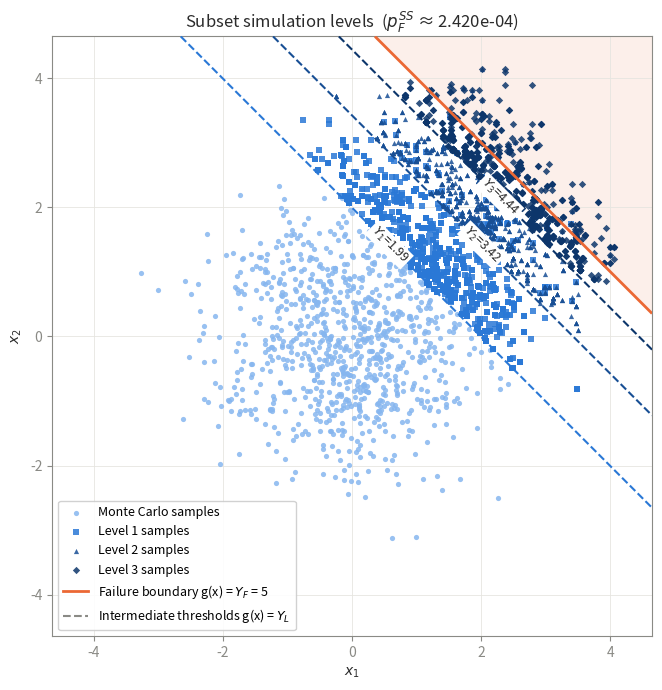

Recreate this plot in Python.
"""
Subset Simulation for a Linear Reliability Problem -- LOOP version

Python translation of the MATLAB code by K.M. Zuev (Institute for Risk &
Uncertainty, University of Liverpool).

    Performance function: g(x) = x1 + ... + xd
    Input variables x1, ..., xd are i.i.d. N(0, 1)
    Failure  <=>  g(x) > YF

This version keeps the same loops as the MATLAB script, with the MATLAB
line numbers in the comments, so it is the closest to the original code.
It is slow in high dimension (about 40 s for d = 1000); see
subset_simulation_vectorised.py for a fast version of the same algorithm.

The performance function is defined ONCE, in `performance_function` below.
In the MATLAB script `sum(...)` was written out separately wherever g was
evaluated (lines 19 and 62, and also sum(q) on line 46). Here every
evaluation calls the same function, so to try a new model you only edit it
in one place.

HOW TO RUN: set the parameters just below, then run this file. The results
are printed, and when d = 2 the level plot (cf. Figure 6) opens in a window.
Works for any dimension d; the plot is only drawn for d = 2.
"""

import math

import numpy as np
from scipy.stats import norm

SQRT_2PI = math.sqrt(2 * math.pi)

# ===========================================================================
# PARAMETERS -- edit these (original MATLAB values in brackets)
# ===========================================================================
d = 2          # dimension of the input space            [MATLAB: 1000]
YF = 5.0       # critical threshold (failure <=> g(x) > YF) [MATLAB: 200]
n = 1000       # number of samples per level             [MATLAB: 3000]
p = 0.1        # level probability                       [MATLAB: 0.1]
SEED = None    # random seed: an integer for repeatable results, None for random
SAVE_PLOT = None   # e.g. "levels.png" to also save the plot to a file

# ---------------------------------------------------------------------------
# Performance function -- the ONLY place the model is defined.
# ---------------------------------------------------------------------------
def performance_function(x):
    """System response y = g(x) = x1 + ... + xd.

    `x` has shape (d, n): one column per sample, as in the MATLAB code.
    Returns an array of shape (n,).
    """
    return np.sum(x, axis=0)



# ---------------------------------------------------------------------------
# Subset simulation (mirrors the MATLAB script line by line)
# ---------------------------------------------------------------------------
def _normpdf(t):
    """Scalar standard normal pdf (MATLAB normpdf)."""
    return math.exp(-0.5 * t * t) / SQRT_2PI


def subset_simulation_loops(d, YF, n=3000, p=0.1, g=performance_function,
                            rng=None):
    """Estimate pF = P(g(x) > YF) for x ~ N(0, I_d).

    Written with the same loops as the MATLAB code so each line can be
    compared directly. Numbers in the comments are the MATLAB line numbers.
    Indices are 0-based (MATLAB i = 1 is Python i = 0).

    Returns a dict with keys 'pF_SS', 'N', 'L', 'Y' (intermediate
    thresholds), 'nF' (failure counts per level), 'x' and 'y' (samples and
    responses per level).
    """
    rng = np.random.default_rng(rng)
    nc = int(round(n * p))                         # 12: number of Markov chains
    ns = int(round((1 - p) / p))                   # 13: number of states in each chain
    if nc * (ns + 1) != n:
        raise ValueError("n*p and 1/p must be integers")

    L = 0                                          # 15: current (unconditional) level
    x = [rng.standard_normal((d, n))]              # 16: Monte Carlo samples
    y = [np.zeros(n)]
    nF = [0]                                       # 17: number of failure samples
    for i in range(n):                             # 18
        y[0][i] = g(x[0][:, i:i + 1])[0]           # 19: system response y=g(x)
        if y[0][i] > YF:                           # 20: x(:,i) is a failure sample
            nF[0] += 1                             # 21
    Y = []
    while nF[L] / n < p:                           # 24: stopping criterion
        L += 1                                     # 25: next conditional level is needed
        ind = np.argsort(-y[L - 1], kind="stable") # 26: sort 'descend'
        y[L - 1] = y[L - 1][ind]                   # 26: renumbered responses
        x[L - 1] = x[L - 1][:, ind]                # 27: renumbered samples
        Y.append((y[L - 1][nc - 1] + y[L - 1][nc]) / 2)  # 28: L-th intermediate threshold
        z = np.zeros((d, nc, ns + 1))
        z[:, :, 0] = x[L - 1][:, :nc]              # 29: Markov chain "seeds"
        # 31: Modified Metropolis algorithm for sampling from pi(x | F_L)
        q = np.zeros(d)
        for j in range(nc):                        # 32
            for m in range(ns):                    # 33
                # Step 1:
                for k in range(d):                 # 35
                    a = z[k, j, m] + rng.standard_normal()                # 36: Step 1(a)
                    r = min(1.0, _normpdf(a) / _normpdf(z[k, j, m]))      # 37: Step 1(b)
                    if rng.random() < r:           # 39: Step 1(c)
                        q[k] = a                   # 40
                    else:
                        q[k] = z[k, j, m]          # 42
                # Step 2:
                if g(q[:, None])[0] > Y[L - 1]:    # 46: q belongs to F_L
                    z[:, j, m + 1] = q             # 47
                else:
                    z[:, j, m + 1] = z[:, j, m]    # 49
        x.append(np.zeros((d, n)))
        for j in range(nc):                        # 53
            for m in range(ns + 1):                # 54
                x[L][:, j * (ns + 1) + m] = z[:, j, m]   # 55: samples from pi(x | F_L)
        del z                                      # 58
        nF.append(0)                               # 60
        y.append(np.zeros(n))
        for i in range(n):                         # 61
            y[L][i] = g(x[L][:, i:i + 1])[0]       # 62: system response y=g(x)
            if y[L][i] > YF:                       # 63: failure sample
                nF[L] += 1                         # 64: number of failure samples at level L
    pF_SS = p ** L * nF[L] / n                     # 68: SS estimate
    N = n + n * (1 - p) * L                        # 69: total number of samples

    return {"pF_SS": pF_SS, "N": int(round(N)), "L": L, "Y": Y,
            "nF": nF, "x": x, "y": y}


# ---------------------------------------------------------------------------
# 2D plot of the levels (cf. Figure 6)
# ---------------------------------------------------------------------------
def plot_levels_2d(result, YF, g=performance_function, lim=None,
                   filename=None):
    """Scatter the samples of every level, with the intermediate thresholds
    g(x) = Y_L as dashed lines and the failure boundary g(x) = YF."""
    import matplotlib.pyplot as plt
    from matplotlib.colors import to_rgb

    x, Y = result["x"], result["Y"]
    if x[0].shape[0] != 2:
        raise ValueError("plot_levels_2d needs d = 2")

    if lim is None:
        lim = max(4.0, np.abs(np.hstack(x)).max() + 0.5)

    # Ordered blue ramp for the levels (light = level 0, dark = deepest level)
    ramp = ["#86b6ef", "#5598e7", "#2a78d6", "#256abf",
            "#1c5cab", "#184f95", "#104281", "#0d366b"]
    idx = np.linspace(0, len(ramp) - 1, len(x)).round().astype(int)
    colours = [ramp[i] for i in idx]
    fail_colour = "#eb6834"
    ink, muted = "#2b2b2b", "#8a8a85"
    markers = ["o", "s", "^", "D", "v", "P", "X", "*"]

    t = np.linspace(-lim, lim, 300)
    X1, X2 = np.meshgrid(t, t)
    G = g(np.vstack([X1.ravel(), X2.ravel()])).reshape(X1.shape)

    fig, ax = plt.subplots(figsize=(7, 7))
    for L, (xL, c) in enumerate(zip(x, colours)):
        label = "Monte Carlo samples" if L == 0 else f"Level {L} samples"
        ax.scatter(xL[0], xL[1], s=14, color=c, alpha=0.85, linewidths=0,
                   marker=markers[L % len(markers)], label=label, zorder=2 + L)

    # Intermediate thresholds g(x) = Y_L
    for L, (YL, c) in enumerate(zip(Y, colours[1:]), start=1):
        cs = ax.contour(X1, X2, G, levels=[YL], colors=[c], linewidths=1.5,
                        linestyles="--", zorder=20)
        for txt in ax.clabel(cs, fmt={YL: f"$Y_{L}$={YL:.2f}"}, fontsize=9,
                             colors=[ink]):
            txt.set_bbox(dict(facecolor="white", edgecolor="none", pad=1.5))
            txt.set_zorder(30)

    # Failure domain g(x) > YF
    ax.contour(X1, X2, G, levels=[YF], colors=[fail_colour], linewidths=2,
               zorder=21)
    ax.contourf(X1, X2, G, levels=[YF, G.max() + 1],
                colors=[(*to_rgb(fail_colour), 0.10)], zorder=0)
    ax.plot([], [], color=fail_colour, lw=2,
            label=f"Failure boundary g(x) = $Y_F$ = {YF:g}")
    ax.plot([], [], color=muted, lw=1.5, ls="--",
            label="Intermediate thresholds g(x) = $Y_L$")

    ax.set_xlim(-lim, lim)
    ax.set_ylim(-lim, lim)
    ax.set_aspect("equal")
    ax.set_xlabel("$x_1$", color=ink)
    ax.set_ylabel("$x_2$", color=ink)
    ax.set_title(f"Subset simulation levels  "
                 f"($p_F^{{SS}}$ ≈ {result['pF_SS']:.3e})", color=ink)
    ax.grid(color="#e6e5e0", lw=0.6, zorder=-1)
    for s in ax.spines.values():
        s.set_color(muted)
    ax.tick_params(colors=muted)
    ax.legend(loc="lower left", fontsize=9, framealpha=0.9)
    fig.tight_layout()

    if filename:
        fig.savefig(filename, dpi=150)
        print(f"Saved plot to {filename}")
    plt.show()
    return fig, ax



# ===========================================================================
# Run
# ===========================================================================
if __name__ == "__main__":
    res = subset_simulation_loops(d, YF, n=n, p=p, rng=SEED)

    pF = 1 - norm.cdf(YF / np.sqrt(d))    # true value (valid for g = sum only)
    print(f"Conditional levels L : {res['L']}")
    print(f"Thresholds Y_L       : {np.round(res['Y'], 3).tolist()}")
    print(f"Failure samples nF   : {res['nF']}")
    print(f"Total samples N      : {res['N']}")
    print(f"pF (subset sim)      : {res['pF_SS']:.4e}")
    print(f"pF (true value)      : {pF:.4e}")

    if d == 2:
        plot_levels_2d(res, YF, filename=SAVE_PLOT)
